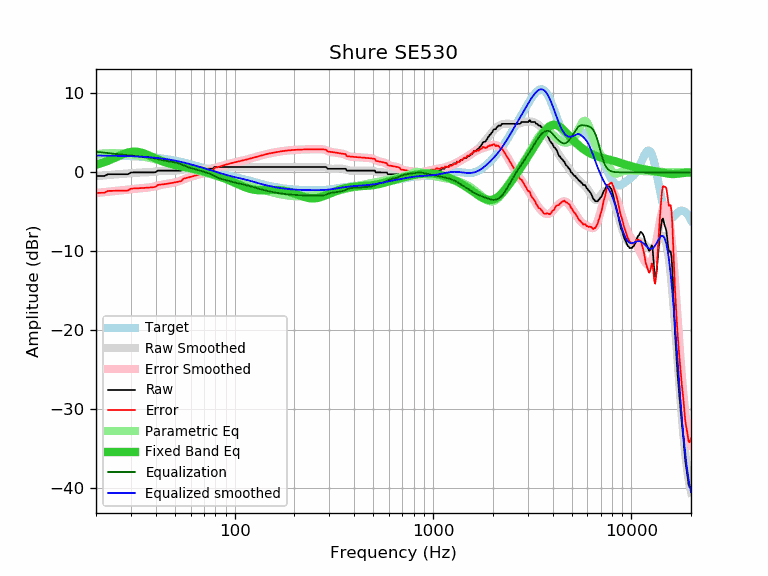

The data file committed next to this chart (first rows):
frequency, raw, error, smoothed, error_smoothed, equalization, parametric_eq, equalized_raw, equalized_smoothed, target
20, -0.46, -2.59, -0.48, -2.61, 2.61, 0.97, 2.15, 2.13, 2.13
21, -0.46, -2.59, -0.43, -2.56, 2.56, 1.13, 2.10, 2.13, 2.13
22, -0.46, -2.58, -0.38, -2.50, 2.50, 1.30, 2.04, 2.12, 2.12
23, -0.23, -2.35, -0.34, -2.45, 2.45, 1.48, 2.22, 2.12, 2.12
24, -0.23, -2.34, -0.29, -2.40, 2.40, 1.67, 2.17, 2.11, 2.11
25, -0.23, -2.33, -0.26, -2.36, 2.36, 1.87, 2.13, 2.10, 2.10
26, -0.23, -2.32, -0.22, -2.32, 2.32, 2.06, 2.09, 2.09, 2.09
27, -0.23, -2.31, -0.19, -2.27, 2.27, 2.24, 2.04, 2.08, 2.08
28, -0.23, -2.30, -0.16, -2.23, 2.23, 2.40, 2.00, 2.07, 2.07
29, -0.23, -2.29, -0.12, -2.18, 2.18, 2.52, 1.95, 2.06, 2.06
30, -0.02, -2.07, -0.09, -2.14, 2.14, 2.60, 2.12, 2.05, 2.05
31, 0.00, -2.03, -0.06, -2.10, 2.10, 2.63, 2.10, 2.03, 2.03
32, 0.00, -2.02, -0.04, -2.06, 2.06, 2.62, 2.06, 2.02, 2.02
33, 0.00, -2.00, -0.02, -2.02, 2.02, 2.57, 2.02, 2.00, 2.00
34, 0.00, -1.98, -0.01, -1.99, 1.99, 2.49, 1.99, 1.98, 1.98
35, 0.00, -1.97, -0.00, -1.97, 1.97, 2.38, 1.97, 1.97, 1.97
36, 0.00, -1.95, 0.01, -1.94, 1.94, 2.26, 1.94, 1.95, 1.95
37, 0.00, -1.92, 0.02, -1.90, 1.90, 2.14, 1.90, 1.92, 1.92
38, 0.00, -1.90, 0.04, -1.86, 1.86, 2.01, 1.86, 1.90, 1.90
39, 0.00, -1.87, 0.07, -1.80, 1.80, 1.88, 1.80, 1.87, 1.87
40, 0.03, -1.82, 0.10, -1.75, 1.75, 1.76, 1.78, 1.85, 1.85
41, 0.23, -1.59, 0.14, -1.68, 1.68, 1.64, 1.91, 1.82, 1.82
42, 0.23, -1.56, 0.17, -1.62, 1.62, 1.54, 1.85, 1.79, 1.79
43, 0.23, -1.53, 0.20, -1.56, 1.56, 1.44, 1.79, 1.76, 1.76
44, 0.23, -1.50, 0.22, -1.50, 1.50, 1.35, 1.73, 1.73, 1.73
45, 0.23, -1.46, 0.23, -1.46, 1.46, 1.26, 1.69, 1.69, 1.69
46, 0.23, -1.42, 0.23, -1.42, 1.42, 1.19, 1.65, 1.65, 1.65
47, 0.23, -1.39, 0.23, -1.38, 1.38, 1.11, 1.61, 1.62, 1.62
48, 0.23, -1.35, 0.23, -1.35, 1.35, 1.05, 1.58, 1.58, 1.58
49, 0.23, -1.31, 0.23, -1.31, 1.31, 0.99, 1.54, 1.54, 1.54
50, 0.23, -1.26, 0.23, -1.27, 1.27, 0.94, 1.50, 1.49, 1.49
51, 0.23, -1.22, 0.24, -1.21, 1.21, 0.89, 1.44, 1.45, 1.45
52, 0.23, -1.18, 0.26, -1.15, 1.15, 0.84, 1.38, 1.41, 1.41
53, 0.23, -1.13, 0.29, -1.07, 1.07, 0.80, 1.30, 1.36, 1.36
54, 0.23, -1.09, 0.33, -0.99, 0.99, 0.76, 1.22, 1.32, 1.32
55, 0.46, -0.81, 0.36, -0.91, 0.91, 0.72, 1.37, 1.27, 1.27
56, 0.46, -0.76, 0.40, -0.82, 0.82, 0.68, 1.28, 1.22, 1.22
57, 0.46, -0.71, 0.43, -0.75, 0.75, 0.64, 1.21, 1.17, 1.17
58, 0.46, -0.66, 0.45, -0.68, 0.68, 0.60, 1.14, 1.12, 1.12
59, 0.46, -0.62, 0.46, -0.61, 0.61, 0.57, 1.07, 1.08, 1.08
60, 0.46, -0.57, 0.47, -0.56, 0.56, 0.53, 1.02, 1.03, 1.03
61, 0.46, -0.52, 0.47, -0.51, 0.51, 0.49, 0.97, 0.98, 0.98
62, 0.46, -0.47, 0.47, -0.46, 0.46, 0.45, 0.92, 0.93, 0.93
63, 0.46, -0.42, 0.47, -0.41, 0.41, 0.42, 0.87, 0.88, 0.88
64, 0.46, -0.37, 0.46, -0.37, 0.37, 0.38, 0.83, 0.83, 0.83
65, 0.46, -0.32, 0.46, -0.32, 0.32, 0.34, 0.78, 0.78, 0.78
66, 0.46, -0.27, 0.46, -0.27, 0.27, 0.29, 0.73, 0.73, 0.73
67, 0.46, -0.22, 0.46, -0.22, 0.22, 0.25, 0.68, 0.68, 0.68
68, 0.46, -0.17, 0.46, -0.18, 0.18, 0.21, 0.64, 0.63, 0.63
69, 0.46, -0.13, 0.46, -0.13, 0.13, 0.17, 0.59, 0.59, 0.59
70, 0.46, -0.08, 0.45, -0.08, 0.08, 0.12, 0.54, 0.54, 0.54
71, 0.46, -0.03, 0.45, -0.04, 0.04, 0.08, 0.50, 0.49, 0.49
72, 0.46, 0.02, 0.45, 0.01, -0.01, 0.03, 0.45, 0.44, 0.44
73, 0.46, 0.06, 0.45, 0.05, -0.05, -0.01, 0.41, 0.40, 0.40
74, 0.46, 0.11, 0.46, 0.11, -0.11, -0.06, 0.35, 0.35, 0.35
75, 0.46, 0.15, 0.48, 0.17, -0.17, -0.10, 0.29, 0.31, 0.31
76, 0.46, 0.20, 0.50, 0.24, -0.24, -0.15, 0.22, 0.26, 0.26
77, 0.46, 0.24, 0.53, 0.31, -0.31, -0.20, 0.15, 0.22, 0.22
78, 0.52, 0.34, 0.56, 0.39, -0.39, -0.24, 0.13, 0.18, 0.18
79, 0.68, 0.55, 0.60, 0.46, -0.46, -0.29, 0.22, 0.13, 0.13
... 553 more rows
